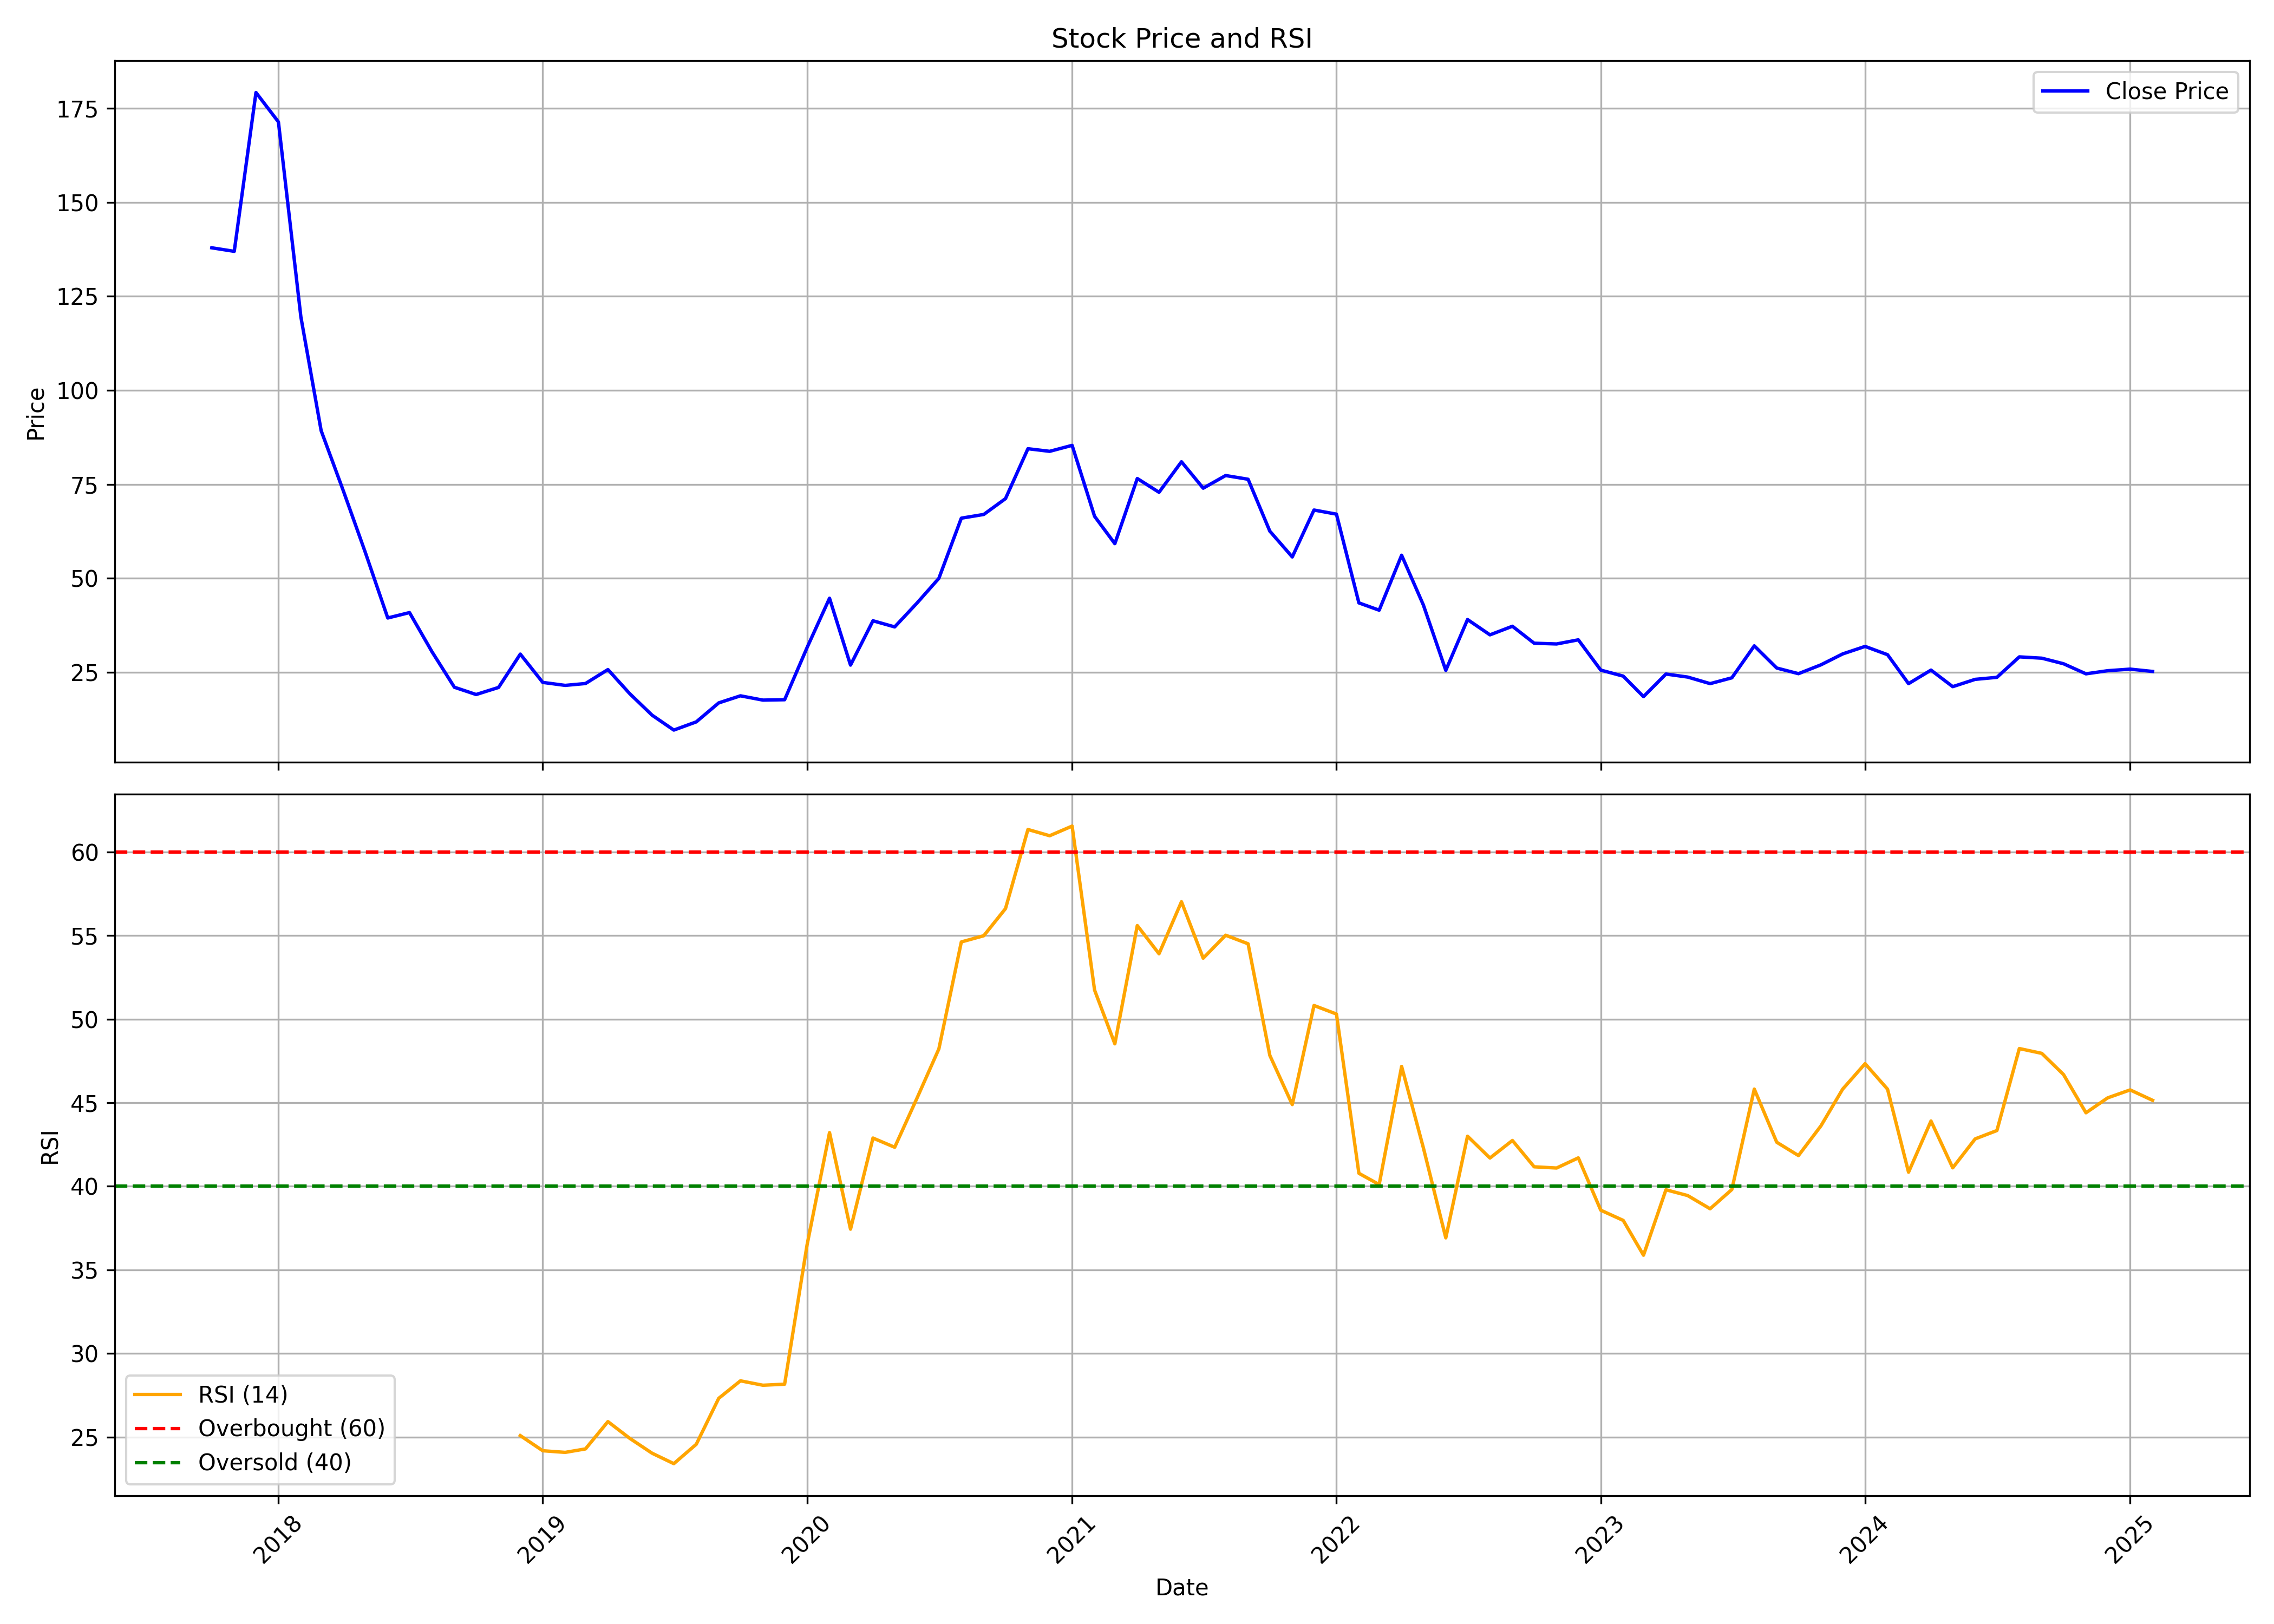

The file beside this chart, header and first rows:
, date, symbol, open, high, low, close, volume, rsi
0, 2017-10-01, LASA, 128.1, 154.1, 125.9, 137.9, 1738707, 
1, 2017-11-01, LASA, 135.7, 143.6, 126.9, 136.9, 1058454, 
2, 2017-12-01, LASA, 138.5, 186.6, 128.8, 179.2, 1952536, 
3, 2018-01-01, LASA, 188.1, 211.9, 167.3, 171.3, 2991985, 
4, 2018-02-01, LASA, 171.3, 175.3, 109.1, 119.5, 2890228, 
5, 2018-03-01, LASA, 118.1, 120.1, 82.48, 89.26, 4479780, 
6, 2018-04-01, LASA, 92.68, 106.9, 73.07, 73.07, 2864928, 
7, 2018-05-01, LASA, 73.07, 86.79, 56.89, 56.89, 2563826, 
8, 2018-06-01, LASA, 54.06, 54.06, 36.24, 39.46, 3186011, 
9, 2018-07-01, LASA, 40.89, 42.78, 27.87, 40.89, 1022738, 
10, 2018-08-01, LASA, 42.92, 45.05, 27.97, 30.5, 1554566, 
11, 2018-09-01, LASA, 31.59, 32.28, 20.45, 21.04, 939591, 
12, 2018-10-01, LASA, 21.04, 23.27, 16.73, 19.11, 687528, 
13, 2018-11-01, LASA, 18.76, 26.83, 18.42, 20.99, 627302, 
14, 2018-12-01, LASA, 22.03, 29.85, 19.16, 29.85, 1133822, 25.09
15, 2019-01-01, LASA, 30.2, 36.19, 21.78, 22.33, 684654, 24.19
16, 2019-02-01, LASA, 21.78, 24.26, 17.67, 21.54, 222640, 24.09
17, 2019-03-01, LASA, 21.54, 26.83, 20.35, 22.03, 468612, 24.3
18, 2019-04-01, LASA, 22.03, 26.73, 20.84, 25.74, 673991, 25.93
19, 2019-05-01, LASA, 25.74, 26.34, 18.52, 19.36, 959902, 24.93
20, 2019-06-01, LASA, 19.46, 20.5, 13.07, 13.61, 638681, 24.04
21, 2019-07-01, LASA, 13.57, 13.61, 9.605, 9.654, 544779, 23.41
22, 2019-08-01, LASA, 9.605, 11.83, 9.357, 11.83, 259848, 24.57
23, 2019-09-01, LASA, 11.83, 18.07, 11.83, 16.88, 622775, 27.32
24, 2019-10-01, LASA, 16.98, 18.91, 16.59, 18.76, 348412, 28.37
25, 2019-11-01, LASA, 18.37, 19.36, 17.23, 17.62, 548587, 28.1
26, 2019-12-01, LASA, 17.67, 18.57, 16.73, 17.72, 486200, 28.17
27, 2020-01-01, LASA, 17.23, 34.8, 17.23, 31.59, 870108, 36.5
28, 2020-02-01, LASA, 30.05, 47.63, 28.91, 44.71, 1465554, 43.21
29, 2020-03-01, LASA, 42.48, 48.91, 25.25, 26.93, 1400866, 37.44
30, 2020-04-01, LASA, 26.98, 43.27, 25.65, 38.72, 985943, 42.89
31, 2020-05-01, LASA, 38.72, 40.1, 30.35, 37.08, 688759, 42.34
32, 2020-06-01, LASA, 37.33, 57.53, 34.66, 43.47, 3933601, 45.29
33, 2020-07-01, LASA, 43.47, 50, 40.6, 50, 1076720, 48.22
34, 2020-08-01, LASA, 52.48, 72.68, 52.48, 65.99, 2860960, 54.61
35, 2020-09-01, LASA, 62.73, 75.25, 55.55, 66.98, 3106967, 54.98
36, 2020-10-01, LASA, 66.54, 80.15, 63.02, 71.19, 3053775, 56.61
37, 2020-11-01, LASA, 72.98, 87.63, 67.93, 84.46, 5109378, 61.34
38, 2020-12-01, LASA, 85.4, 92.28, 69.81, 83.77, 5815427, 60.96
39, 2021-01-01, LASA, 84.91, 99.91, 80.7, 85.35, 3352118, 61.54
40, 2021-02-01, LASA, 84.41, 88.03, 64.86, 66.49, 3718575, 51.73
41, 2021-03-01, LASA, 66.49, 76.64, 57.43, 59.21, 4014209, 48.52
42, 2021-04-01, LASA, 60.3, 80.7, 56.93, 76.54, 6501599, 55.59
43, 2021-05-01, LASA, 75.25, 82.88, 71.39, 72.88, 6693684, 53.91
44, 2021-06-01, LASA, 73.27, 91.99, 72.28, 81, 12501860, 57.02
45, 2021-07-01, LASA, 81, 87.63, 69.31, 73.97, 8853812, 53.64
46, 2021-08-01, LASA, 74.26, 82.58, 60, 77.33, 8507570, 55.02
47, 2021-09-01, LASA, 77.73, 84.36, 69.31, 76.34, 3391624, 54.5
48, 2021-10-01, LASA, 76.5, 79.34, 60.86, 62.54, 4649249, 47.83
49, 2021-11-01, LASA, 63.44, 65.87, 54.5, 55.69, 1983321, 44.89
50, 2021-12-01, LASA, 55.64, 74.52, 54.7, 68.16, 7165024, 50.81
51, 2022-01-01, LASA, 69.35, 83.61, 64.78, 67.07, 14965199, 50.3
52, 2022-02-01, LASA, 67.07, 68.26, 40.98, 43.47, 5338655, 40.78
53, 2022-03-01, LASA, 43.47, 53.95, 37.46, 41.53, 4609355, 40.11
54, 2022-04-01, LASA, 41.68, 65.08, 41.68, 56.14, 11354563, 47.17
55, 2022-05-01, LASA, 55.64, 57.23, 40.19, 42.92, 1776983, 42.31
56, 2022-06-01, LASA, 43.67, 45.6, 25.09, 25.53, 3015824, 36.92
57, 2022-07-01, LASA, 25.93, 46.2, 25.93, 39.05, 7609381, 43
58, 2022-08-01, LASA, 39.74, 40.34, 31.1, 34.97, 1274208, 41.69
59, 2022-09-01, LASA, 33.98, 42.72, 33.78, 37.26, 3570638, 42.74
... 29 more rows
